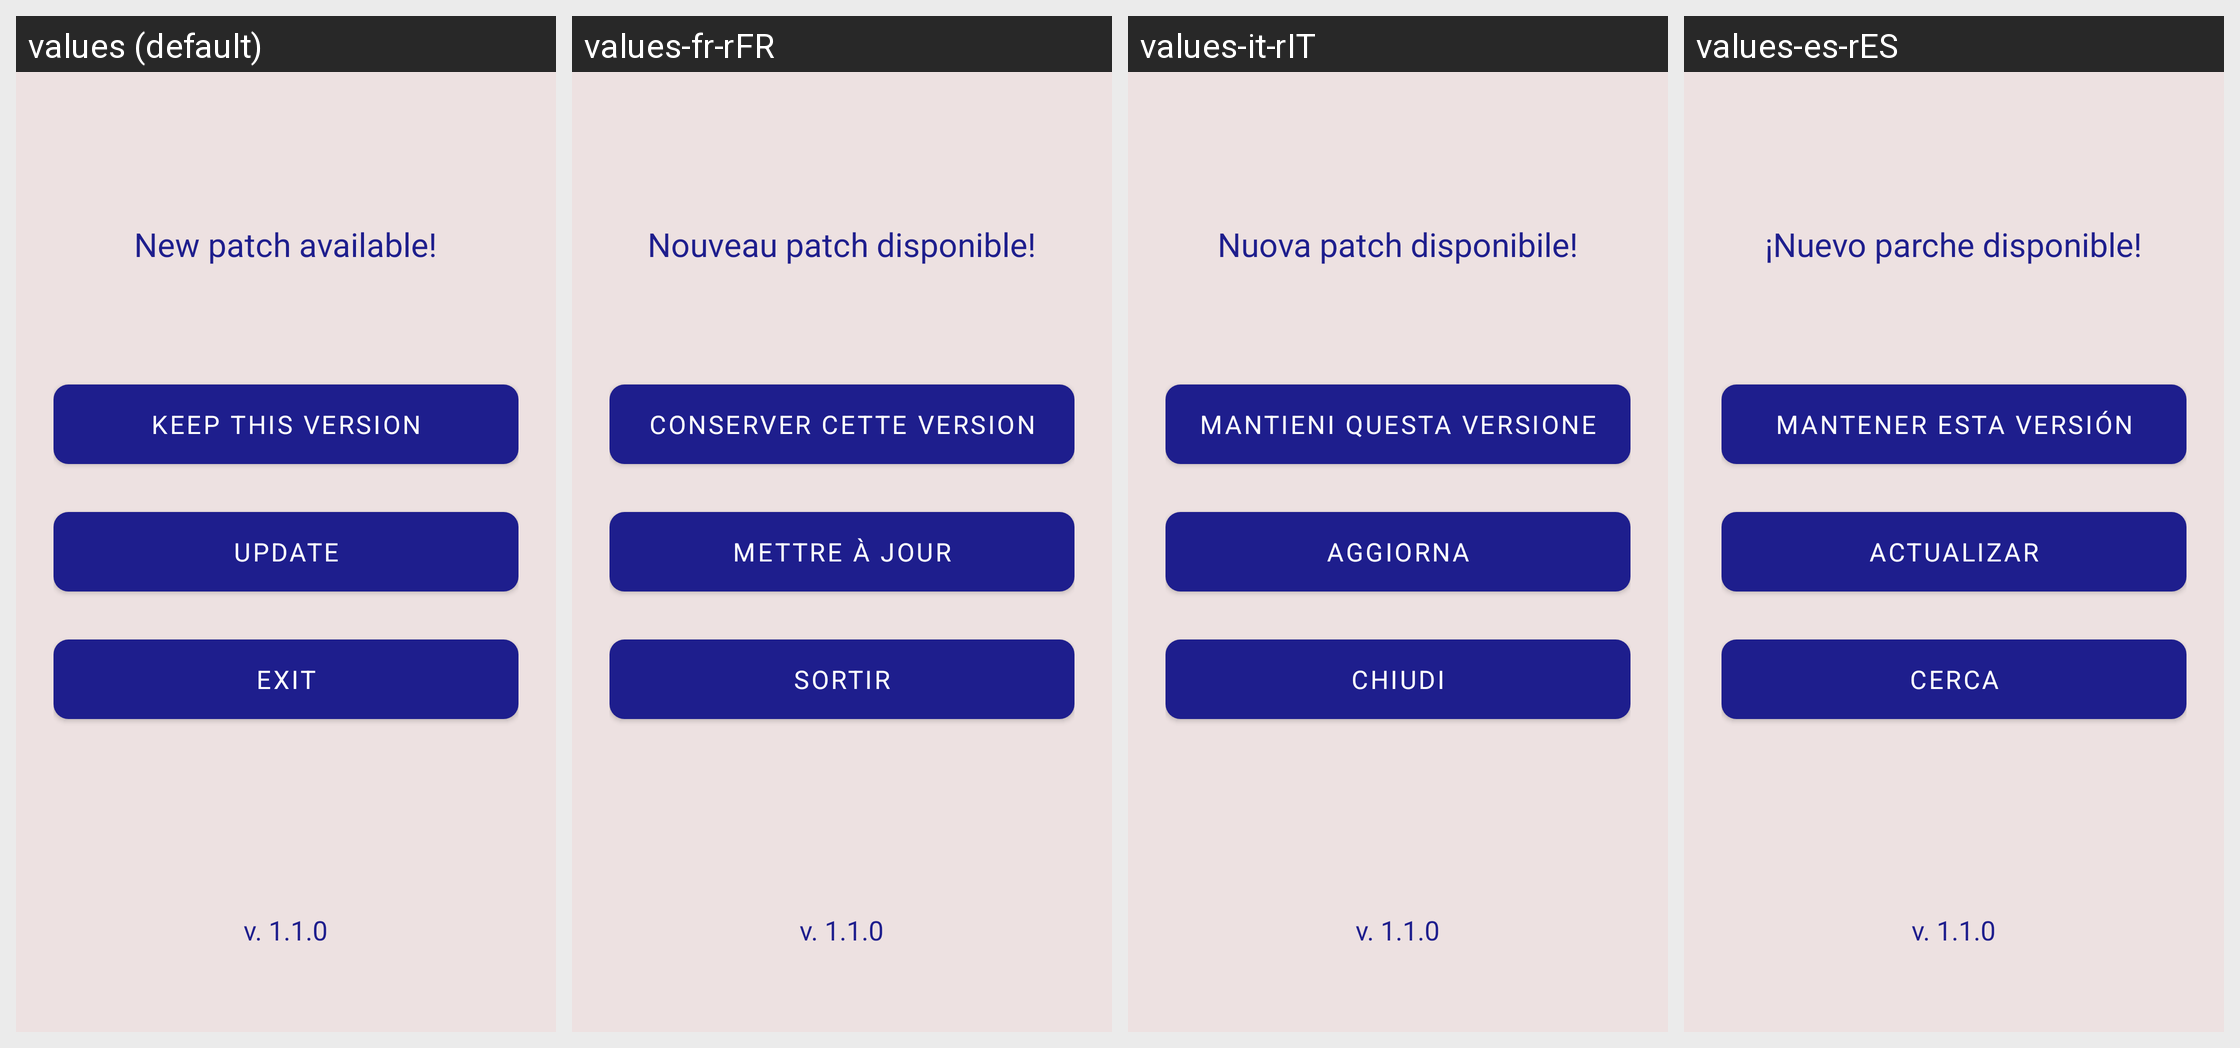

Locale-by-locale string values for the Android screen shown in this grid:
Android screen res/layout/fragment_update.xml rendered under 4 locales, left to right: values (default), values-fr-rFR, values-it-rIT, values-es-rES. Device: Nexus 5 (rendered at 1080×1920; each locale shown at half size, 540×960, under a caption strip naming it); theme Theme.Glider.
Strings drawn on this screen, with the default value and each locale's value (text and hints the layout hard-codes, and strings that could not be matched under every locale, appear in the picture but are not listed):

keep_this_version
  values: KEEP THIS VERSION
  values-fr-rFR: CONSERVER CETTE VERSION
  values-it-rIT: mantieni questa versione
  values-es-rES: mantener esta versión

update
  values: Update
  values-fr-rFR: Mettre à jour
  values-it-rIT: Aggiorna
  values-es-rES: Actualizar

exit
  values: Exit
  values-fr-rFR: Sortir
  values-it-rIT: Chiudi
  values-es-rES: Cerca

new_patch_available
  values: New patch available!
  values-fr-rFR: Nouveau patch disponible!
  values-it-rIT: Nuova patch disponibile!
  values-es-rES: ¡Nuevo parche disponible!
